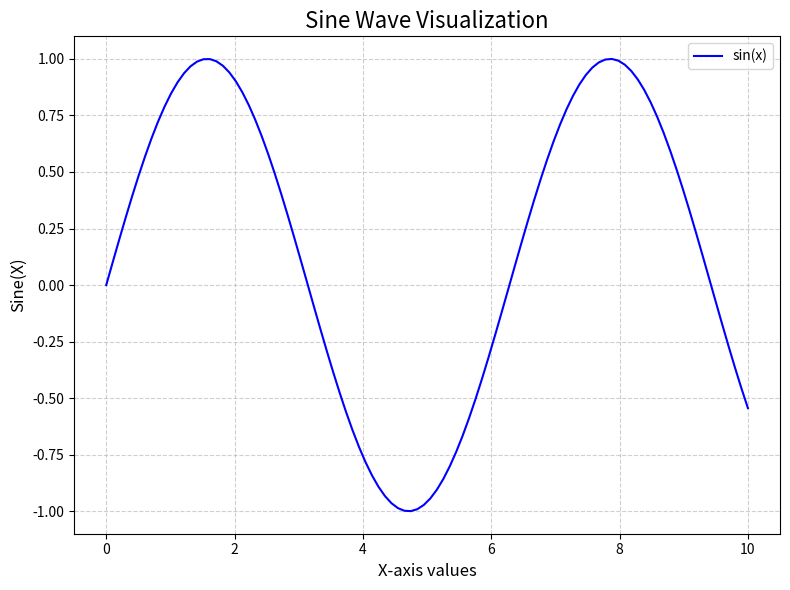

Reproduce this figure in Python.
import matplotlib.pyplot as plt
import numpy as np

# --- Step 1: Prepare Your Data ---
x = np.linspace(0, 10, 100) # 100 points from 0 to 10
y = np.sin(x)             # Calculate the sine of each x value

# --- Step 2: Create the Plot with Customizations ---
plt.figure(figsize=(8, 6)) # Optional: Adjust figure size

plt.plot(x, y, label='sin(x)', color='blue', linestyle='-') # Added color and linestyle for demonstration

# Add Title, Labels, and Legend
plt.title('Sine Wave Visualization', fontsize=16)
plt.xlabel('X-axis values', fontsize=12)
plt.ylabel('Sine(X)', fontsize=12)
plt.legend()

# Add grid for better readability
plt.grid(True, linestyle='--', alpha=0.6)

# Ensure layout is tight to prevent labels overlapping
plt.tight_layout()

# Display the plot
plt.show()
